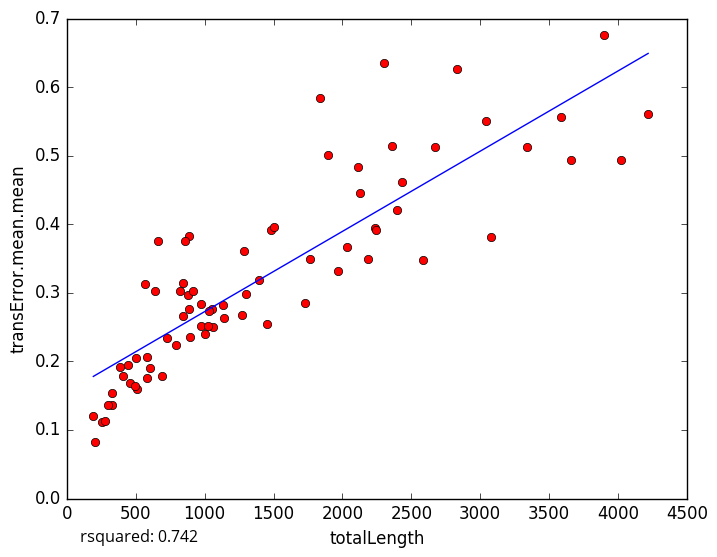

Values plotted in this chart, from the file beside it:
totalLength, transError.mean.mean
3660, 0.4941
2587, 0.3475
409.9, 0.178
252.8, 0.1115
326.8, 0.1357
1893, 0.5005
2116, 0.4835
839.4, 0.3147
845.1, 0.2668
295.4, 0.136
506.3, 0.1603
273.5, 0.1133
192.1, 0.1205
460.3, 0.1687
580.5, 0.1753
971.4, 0.251
1454, 0.2551
1050, 0.2757
3044, 0.5509
1764, 0.3487
3584, 0.5567
4219, 0.5606
661.6, 0.3756
4021, 0.4934
2185, 0.3492
2674, 0.5119
889.4, 0.3829
856.4, 0.3761
583.3, 0.2062
724.2, 0.2345
1059, 0.2505
2299, 0.6358
1299, 0.2989
1140, 0.2635
1025, 0.2517
2429, 0.4618
202.3, 0.08279
794.8, 0.2243
1283, 0.3607
876.2, 0.2974
3896, 0.6758
1838, 0.5843
887.6, 0.2767
1273, 0.268
2237, 0.3943
2243, 0.3909
817.7, 0.3019
1969, 0.3321
637.7, 0.302
3076, 0.3811
500.5, 0.2053
494.6, 0.1642
1035, 0.2737
2396, 0.4201
569.4, 0.3122
1484, 0.3912
1394, 0.3193
972.9, 0.2839
445.4, 0.1941
382.2, 0.1912
... 18 more rows
